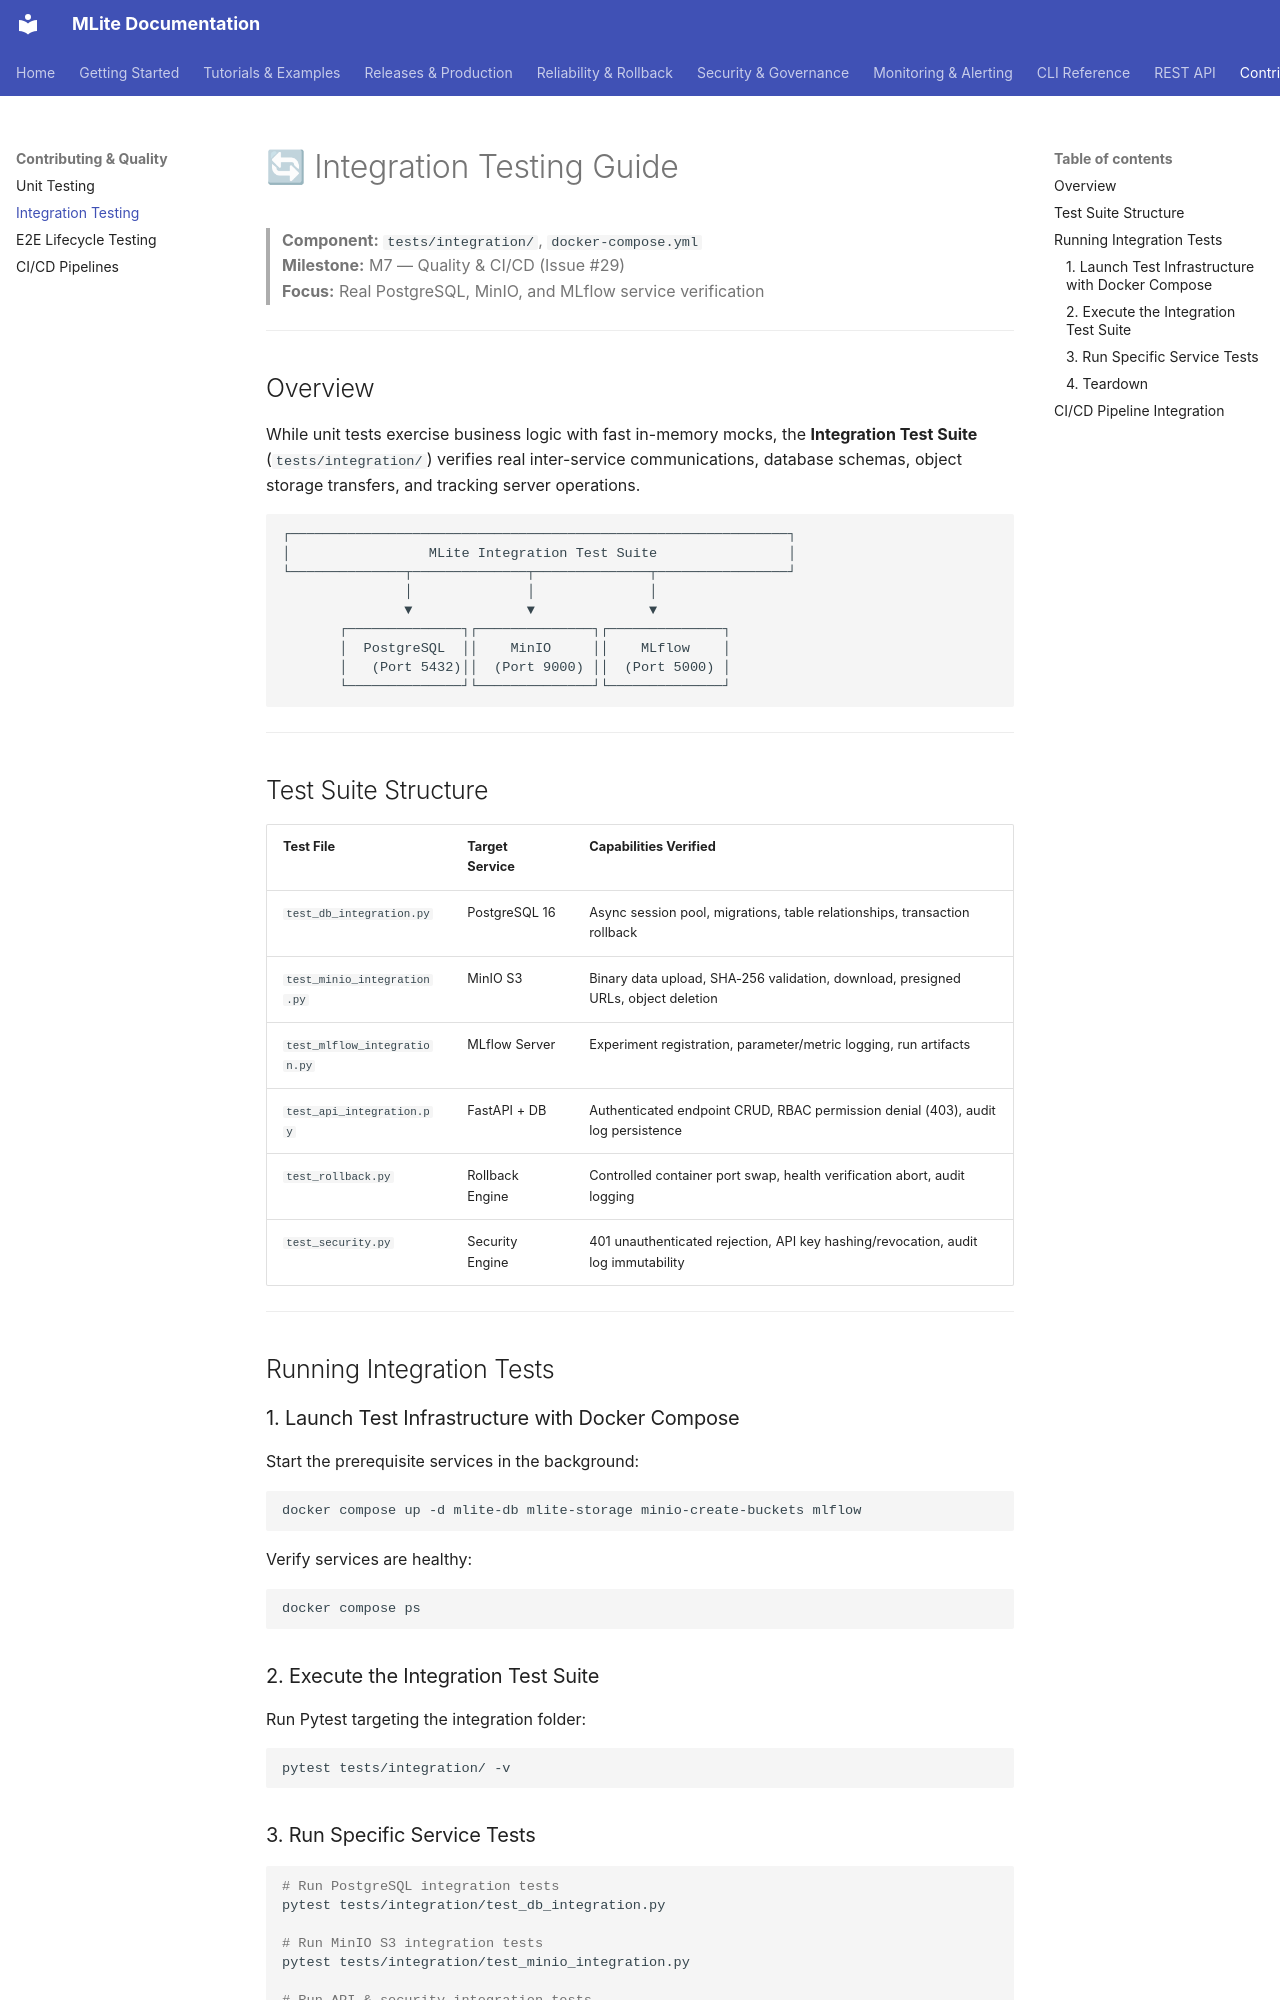

repository: Youssef-Laaroussi/MLOpsLite · page: contributing/integration_tests/index.html · generator: mkdocs

# 🔄 Integration Testing Guide

> **Component:** `tests/integration/`, `docker-compose.yml`  
> **Milestone:** M7 — Quality & CI/CD (Issue #29)  
> **Focus:** Real PostgreSQL, MinIO, and MLflow service verification

---

## Overview

While unit tests exercise business logic with fast in-memory mocks, the **Integration Test Suite** (`tests/integration/`) verifies real inter-service communications, database schemas, object storage transfers, and tracking server operations.

```
┌─────────────────────────────────────────────────────────────┐
│                 MLite Integration Test Suite                │
└──────────────┬──────────────┬──────────────┬────────────────┘
               │              │              │
               ▼              ▼              ▼
       ┌──────────────┐┌──────────────┐┌──────────────┐
       │  PostgreSQL  ││    MinIO     ││    MLflow    │
       │   (Port 5432)││  (Port 9000) ││  (Port 5000) │
       └──────────────┘└──────────────┘└──────────────┘
```

---

## Test Suite Structure

| Test File | Target Service | Capabilities Verified |
| :--- | :--- | :--- |
| `test_db_integration.py` | PostgreSQL 16 | Async session pool, migrations, table relationships, transaction rollback |
| `test_minio_integration.py`| MinIO S3 | Binary data upload, SHA-256 validation, download, presigned URLs, object deletion |
| `test_mlflow_integration.py`| MLflow Server | Experiment registration, parameter/metric logging, run artifacts |
| `test_api_integration.py` | FastAPI + DB | Authenticated endpoint CRUD, RBAC permission denial (403), audit log persistence |
| `test_rollback.py` | Rollback Engine | Controlled container port swap, health verification abort, audit logging |
| `test_security.py` | Security Engine | 401 unauthenticated rejection, API key hashing/revocation, audit log immutability |

---

## Running Integration Tests

### 1. Launch Test Infrastructure with Docker Compose
Start the prerequisite services in the background:
```bash
docker compose up -d mlite-db mlite-storage minio-create-buckets mlflow
```

Verify services are healthy:
```bash
docker compose ps
```

### 2. Execute the Integration Test Suite
Run Pytest targeting the integration folder:
```bash
pytest tests/integration/ -v
```
